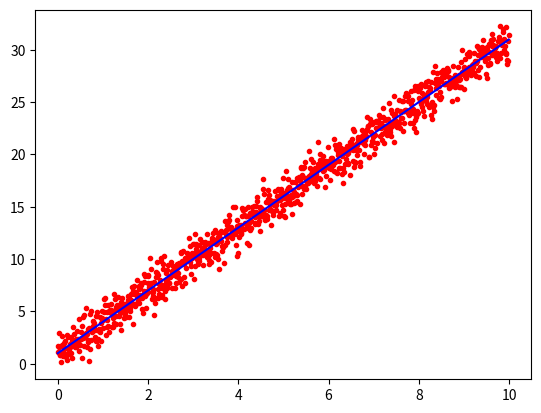

Write Python code to recreate this figure.
import matplotlib.pyplot as plt 
import numpy as np 

# same as range(start, stop, step)
x = np.arange(0.0, 10.0, 0.01)
y = 3.0 * x + 1.0
# generate normally distributed random data (like bell curve)
# np.random.noraml(mean(ie middle of bell curve), standard deviation(set to 1 as default), size or shape of data)
noise = np.random.normal(0.0, 1.0, len(x)) # https://www.sharpsightlabs.com/blog/numpy-random-normal/

plt.plot(x, y + noise, "r.")
plt.plot(x, y, "b-")

plt.show()

